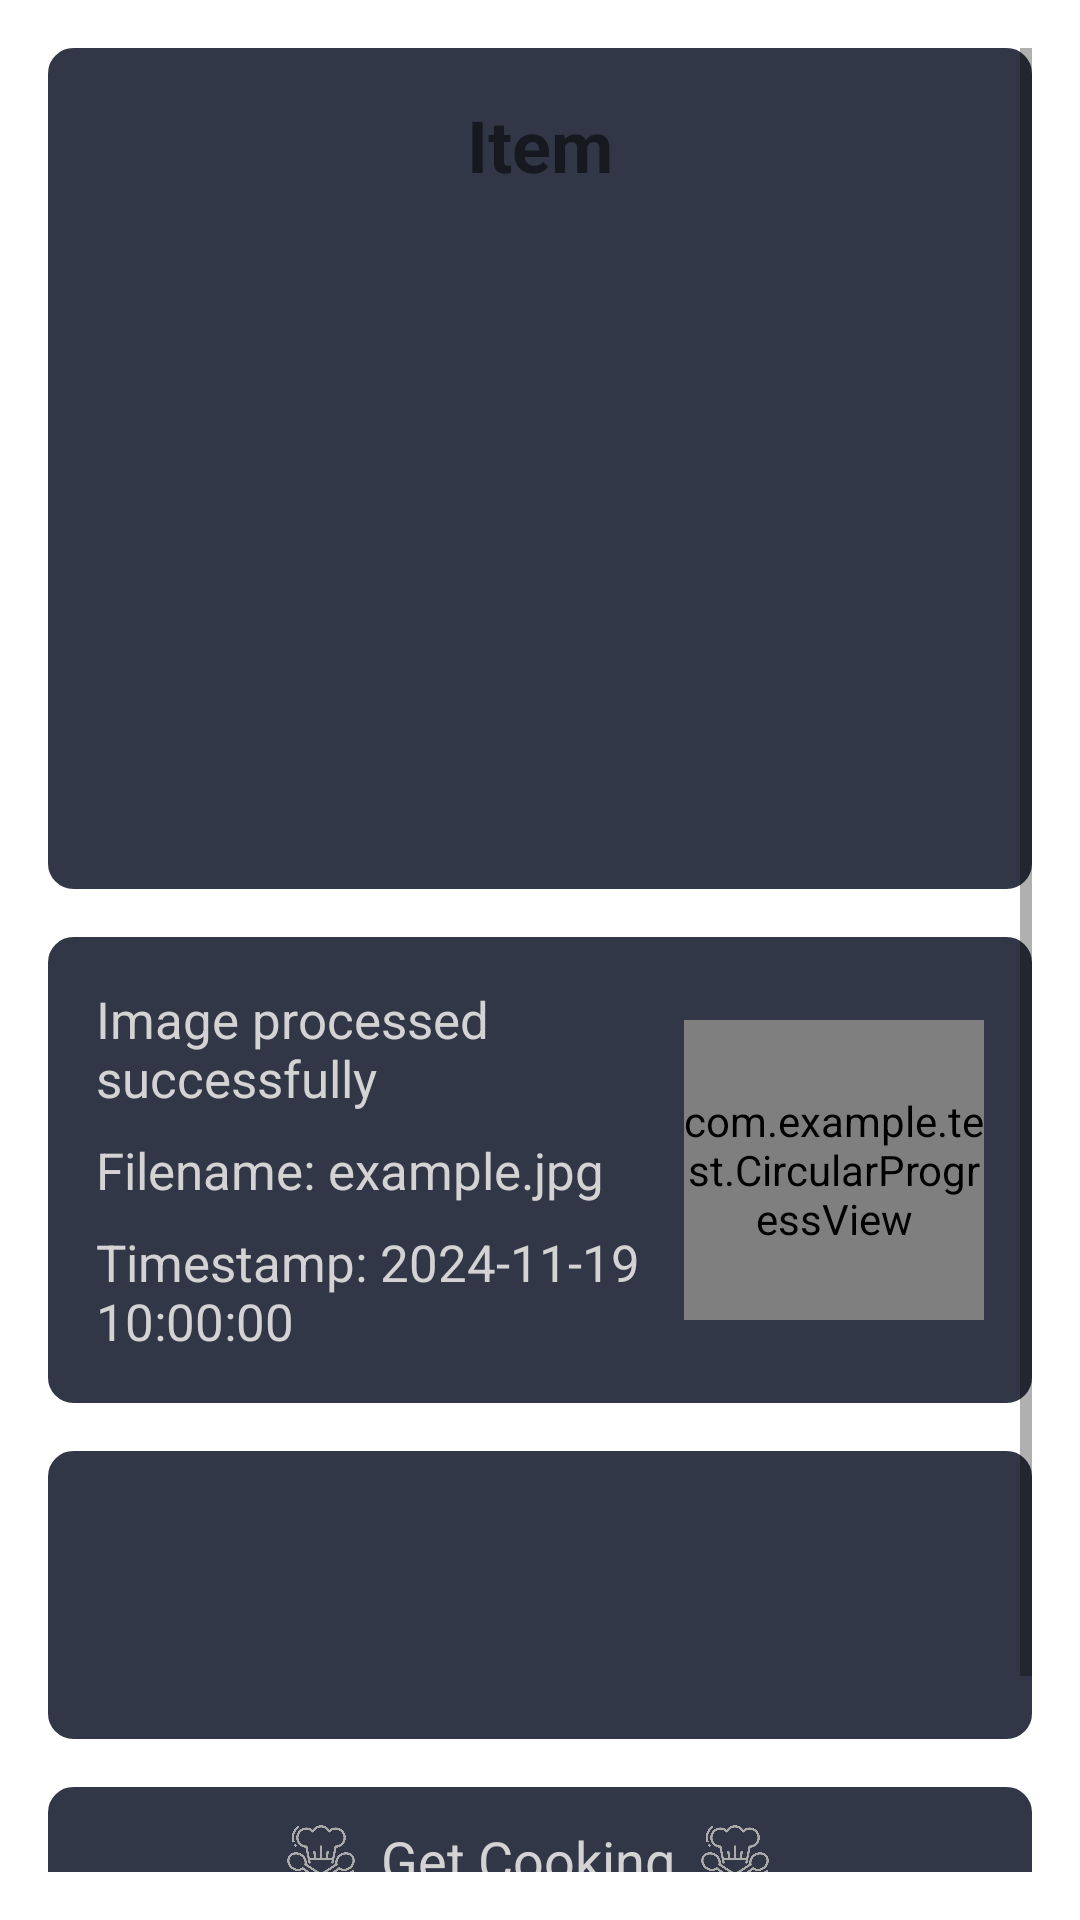

The Android layout XML behind this screen, and the referenced resources:
<!-- AndroidManifest.xml: application theme Theme.App -->
<!-- res/layout/display.xml -->
<ScrollView xmlns:android="http://schemas.android.com/apk/res/android"
    android:layout_width="match_parent"
    android:layout_height="match_parent"
    android:fillViewport="true"
    android:padding="16dp">

    <LinearLayout
        android:layout_width="match_parent"
        android:layout_height="wrap_content"
        android:orientation="vertical">

        
        <LinearLayout
            android:layout_width="match_parent"
            android:layout_height="wrap_content"
            android:orientation="vertical"
            android:background="@drawable/rounded_background"
            android:padding="16dp"
            android:layout_marginTop="0dp"
            android:layout_marginBottom="16dp">

            
            <TextView
                android:id="@+id/textViewInfo"
                android:layout_width="match_parent"
                android:layout_height="wrap_content"
                android:text="Item"
                android:textSize="24sp"
                android:textStyle="bold"
                android:gravity="center" />

            
            <ImageView
                android:id="@+id/imageView"
                android:layout_width="match_parent"
                android:layout_height="200dp"
                android:scaleType="centerCrop"
                android:layout_marginTop="16dp"
                android:contentDescription="Image preview" />
        </LinearLayout>

        
        <LinearLayout
            android:id="@+id/roundedBox"
            android:layout_width="match_parent"
            android:layout_height="wrap_content"
            android:orientation="horizontal"
            android:background="@drawable/rounded_background"
            android:padding="16dp"
            android:layout_marginBottom="16dp"
            android:gravity="center_vertical">

            
            <LinearLayout
                android:layout_width="0dp"
                android:layout_height="wrap_content"
                android:layout_weight="1"
                android:orientation="vertical">

                <TextView
                    android:id="@+id/textMessage"
                    android:layout_width="wrap_content"
                    android:layout_height="wrap_content"
                    android:text="Image processed successfully"
                    android:textSize="17sp"
                    android:textColor="@color/light_gray"
                    android:layout_marginBottom="8dp" />

                <TextView
                    android:id="@+id/textFilename"
                    android:layout_width="wrap_content"
                    android:layout_height="wrap_content"
                    android:text="Filename: example.jpg"
                    android:textSize="17sp"
                    android:textColor="@color/light_gray"
                    android:layout_marginBottom="8dp" />

                <TextView
                    android:id="@+id/textTimestamp"
                    android:layout_width="wrap_content"
                    android:layout_height="wrap_content"
                    android:text="Timestamp: 2024-11-19 10:00:00"
                    android:textSize="17sp"
                    android:textColor="@color/light_gray" />
            </LinearLayout>

            
            <LinearLayout
                android:layout_width="wrap_content"
                android:layout_height="wrap_content"
                android:orientation="vertical"
                android:gravity="center">

                
                <com.example.test.CircularProgressView
                    android:id="@+id/circularProgressView"
                    android:layout_width="100dp"
                    android:layout_height="100dp"
                    android:layout_gravity="right" />
            </LinearLayout>
        </LinearLayout>

        
        <LinearLayout
            android:layout_width="match_parent"
            android:layout_height="wrap_content"
            android:orientation="vertical"
            android:background="@drawable/rounded_background"
            android:padding="8dp">

            
            <com.google.android.material.tabs.TabLayout
                android:id="@+id/tabLayout"
                android:layout_width="match_parent"
                android:layout_height="wrap_content"
                android:background="#313747"
                android:layout_marginBottom="8dp" />

            
            <androidx.viewpager2.widget.ViewPager2
                android:id="@+id/viewPager"
                android:layout_width="match_parent"
                android:layout_height="wrap_content"
                android:layout_marginBottom="8dp" />

            
            <LinearLayout
                android:id="@+id/nutritionalValuesLayout"
                android:layout_width="match_parent"
                android:layout_height="wrap_content"
                android:orientation="vertical"
                android:padding="8dp" />
        </LinearLayout>

        
        <LinearLayout
            android:id="@+id/cookItBox"
            android:layout_width="match_parent"
            android:layout_height="wrap_content"
            android:orientation="horizontal"
            android:gravity="center"
            android:background="@drawable/rounded_background"
            android:padding="12dp"
            android:layout_marginTop="16dp"
            android:layout_gravity="center_horizontal">

            
            <ImageView
                android:id="@+id/cookImage"
                android:layout_width="24dp"
                android:layout_height="24dp"
                android:src="@drawable/chef"
                android:layout_marginEnd="8dp"
                android:contentDescription="Cook Icon" />

            
            <TextView
                android:id="@+id/cookItText"
                android:layout_width="wrap_content"
                android:layout_height="wrap_content"
                android:text="Get Cooking"
                android:textSize="18sp"
                android:layout_marginEnd="8dp"
                android:textColor="@color/light_gray"
                android:gravity="center" />

            
            <ImageView
                android:id="@+id/cookImage2"
                android:layout_width="24dp"
                android:layout_height="24dp"
                android:src="@drawable/chef"
                android:layout_marginEnd="8dp"
                android:contentDescription="Cook Icon" />
        </LinearLayout>

        <Button
            android:id="@+id/buttonBack"
            android:layout_width="wrap_content"
            android:layout_height="wrap_content"
            android:layout_gravity="center"
            android:padding="12dp"
            android:text="Back"
            android:layout_marginTop="25dp" />
    </LinearLayout>
</ScrollView>
<!-- resources referenced by this layout -->
<resources>
  <color name="light_gray">#D3D3D3</color>
  <!-- drawable chef: png bitmap (drawable, 37483 bytes) -->
  <!-- drawable rounded_background (drawable) -->
  <?xml version="1.0" encoding="utf-8"?>
  <shape xmlns:android="http://schemas.android.com/apk/res/android">
      <solid android:color="#313747" /> 
      <corners android:radius="8dp" /> 
      <stroke android:width="1dp" android:color="#313747" /> 
  </shape>
  <style name="Theme.App" parent="Theme.MaterialComponents.DayNight.NoActionBar">
          
          <item name="colorPrimary">@color/lively_cyan</item>
          <item name="colorPrimaryVariant">@color/lively_blue</item>
          <item name="colorOnPrimary">@color/lively_blue</item>
      </style>
  <color name="lively_cyan">#00D4FF</color>
  <color name="lively_blue">#007AFF</color>
</resources>
